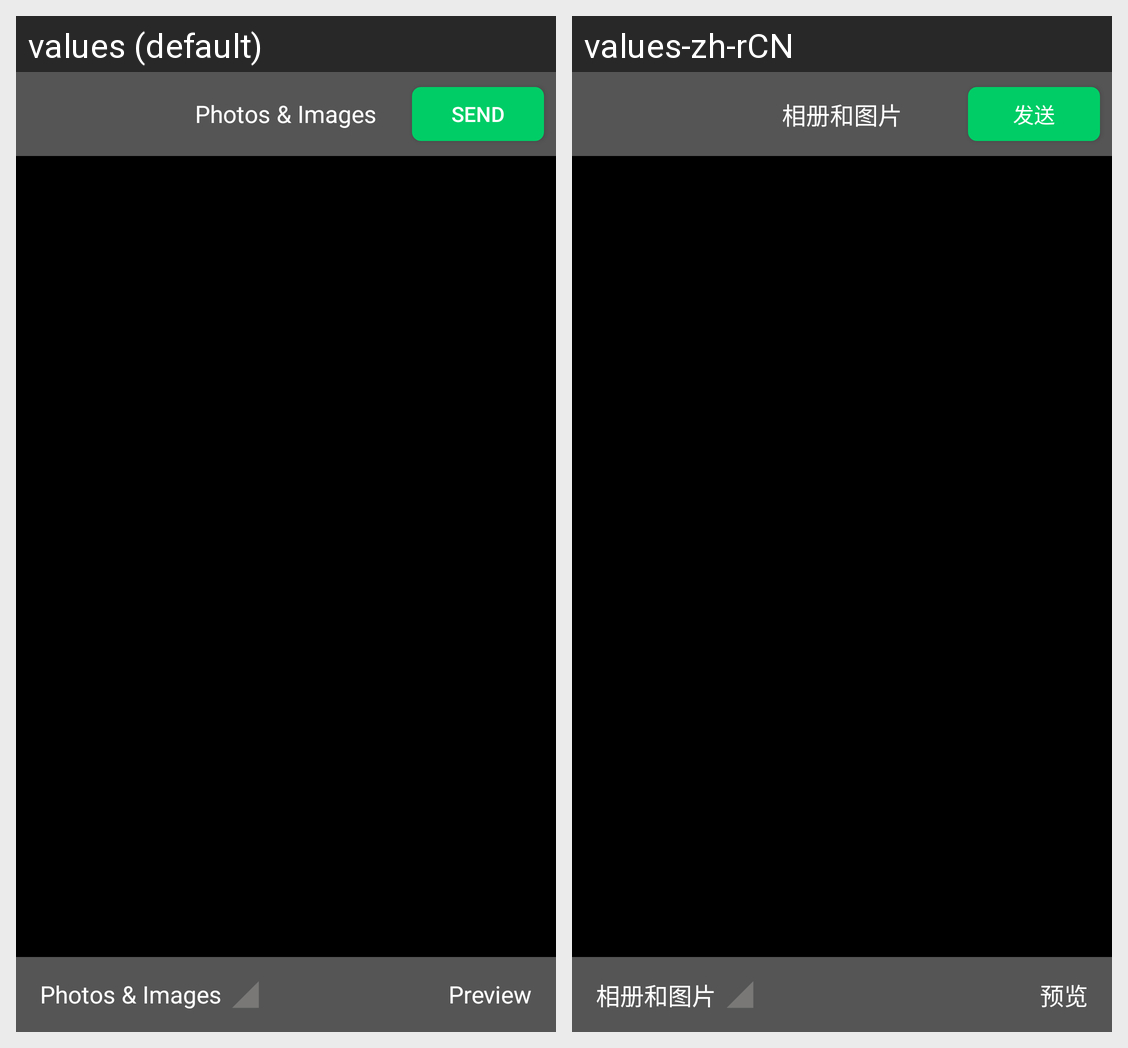

This grid shows one Android layout under two languages. Give, for every string resource on the screen, its name, the default text and each shown locale's text.
Android screen res/layout/photal_activity_photo_grid_selector.xml rendered under 2 locales, left to right: values (default), values-zh-rCN. Device: Nexus 5 (rendered at 1080×1920; each locale shown at half size, 540×960, under a caption strip naming it); theme Theme.MaterialComponents.DayNight.NoActionBar.
Strings drawn on this screen, with the default value and each locale's value (text and hints the layout hard-codes, and strings that could not be matched under every locale, appear in the picture but are not listed):

photal_photos
  values: Photos & Images
  values-zh-rCN: 相册和图片

photal_send
  values: Send
  values-zh-rCN: 发送

photal_album
  values: Photos & Images
  values-zh-rCN: 相册和图片

photal_preview
  values: Preview
  values-zh-rCN: 预览
